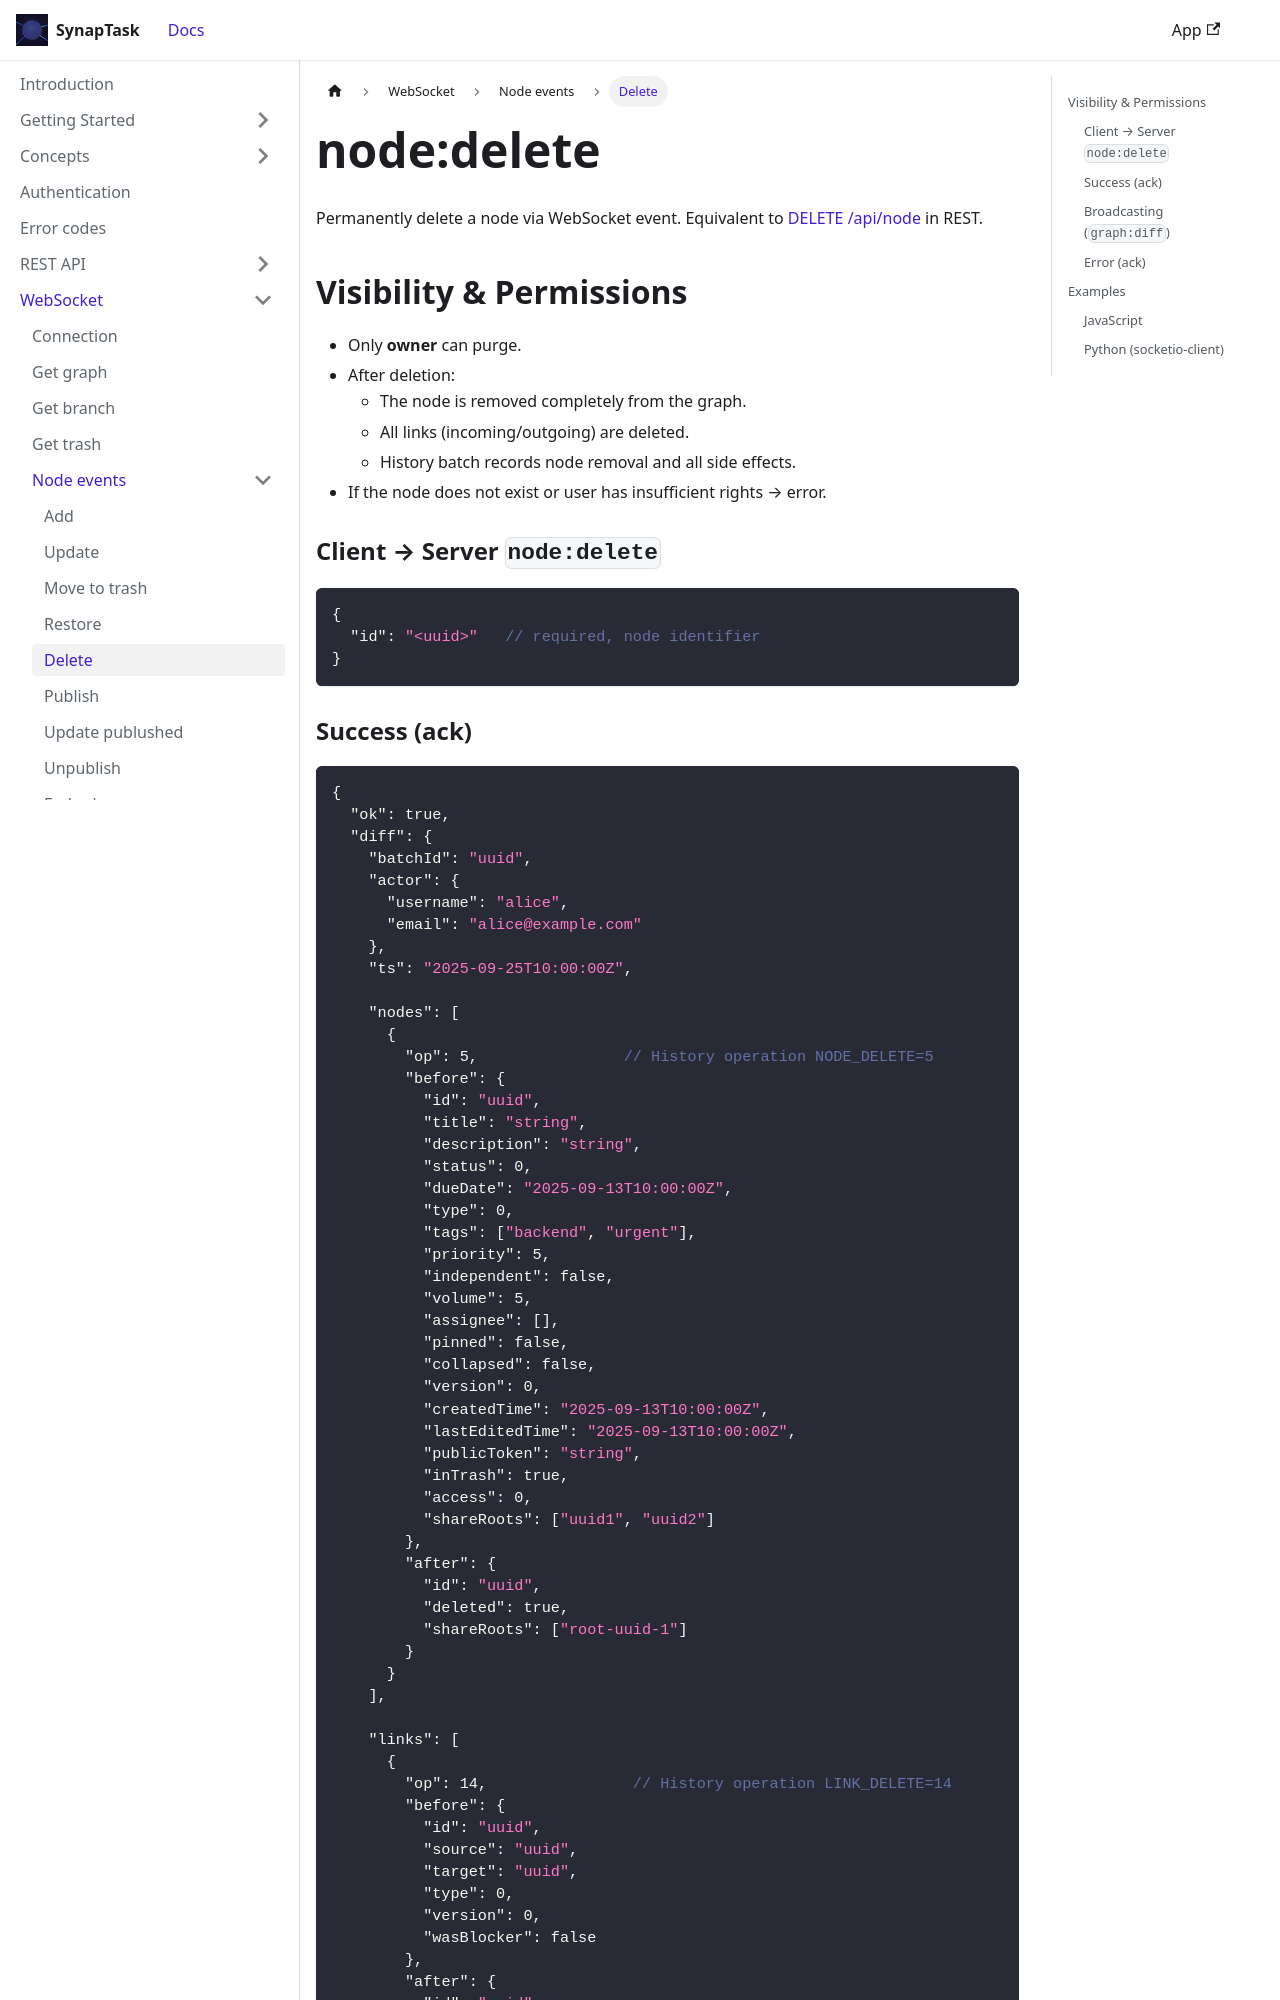

repository: arsenlblack/synaptask · page: api/ws/node/delete.html · generator: docusaurus

---
title: node:delete
slug: /api/ws/node/delete
---

Permanently delete a node via WebSocket event. Equivalent to [DELETE /api/node](/api/rest/node/delete) in REST.

## Visibility & Permissions

* Only **owner** can purge.
* After deletion:
  * The node is removed completely from the graph.
  * All links (incoming/outgoing) are deleted.
  * History batch records node removal and all side effects.
* If the node does not exist or user has insufficient rights → error.

### Client → Server `node:delete`
```json
{
  "id": "<uuid>"   // required, node identifier
}
```
